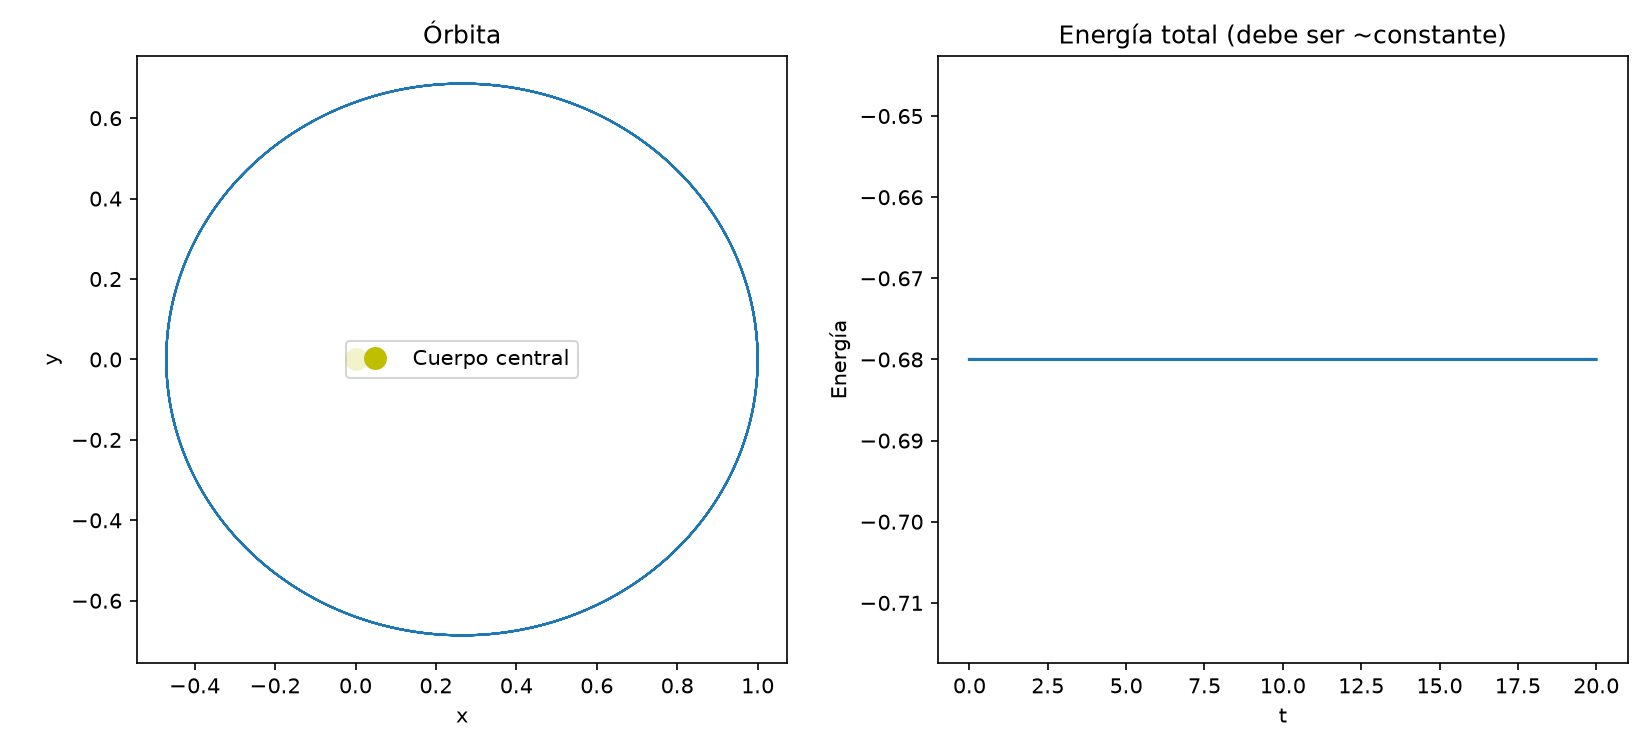

Values plotted in this chart, from the file beside it:
t, x, y, energia
0, 1, 0, -0.68
0.001, 1, 0.0008, -0.68
0.002, 1, 0.0016, -0.68
0.003, 1, 0.0024, -0.68
0.004, 1, 0.0032, -0.68
0.005, 1, 0.004, -0.68
0.006, 1, 0.0048, -0.68
0.007, 1, 0.0056, -0.68
0.008, 1, 0.0064, -0.68
0.009, 1, 0.0072, -0.68
0.01, 1, 0.008, -0.68
0.011, 0.9999, 0.0088, -0.68
0.012, 0.9999, 0.0096, -0.68
0.013, 0.9999, 0.0104, -0.68
0.014, 0.9999, 0.0112, -0.68
0.015, 0.9999, 0.012, -0.68
0.016, 0.9999, 0.0128, -0.68
0.017, 0.9999, 0.0136, -0.68
0.018, 0.9998, 0.0144, -0.68
0.019, 0.9998, 0.0152, -0.68
0.02, 0.9998, 0.016, -0.68
0.021, 0.9998, 0.0168, -0.68
0.022, 0.9998, 0.0176, -0.68
0.023, 0.9997, 0.0184, -0.68
0.024, 0.9997, 0.0192, -0.68
0.025, 0.9997, 0.02, -0.68
0.026, 0.9997, 0.0208, -0.68
0.027, 0.9996, 0.0216, -0.68
0.028, 0.9996, 0.0224, -0.68
0.029, 0.9996, 0.0232, -0.68
0.03, 0.9996, 0.024, -0.68
0.031, 0.9995, 0.0248, -0.68
0.032, 0.9995, 0.0256, -0.68
0.033, 0.9995, 0.0264, -0.68
0.034, 0.9994, 0.02719, -0.68
0.035, 0.9994, 0.02799, -0.68
0.036, 0.9994, 0.02879, -0.68
0.037, 0.9993, 0.02959, -0.68
0.038, 0.9993, 0.03039, -0.68
0.039, 0.9992, 0.03119, -0.68
0.04, 0.9992, 0.03199, -0.68
0.041, 0.9992, 0.03279, -0.68
0.042, 0.9991, 0.03359, -0.68
0.043, 0.9991, 0.03439, -0.68
0.044, 0.999, 0.03519, -0.68
0.045, 0.999, 0.03599, -0.68
0.046, 0.9989, 0.03679, -0.68
0.047, 0.9989, 0.03759, -0.68
0.048, 0.9988, 0.03839, -0.68
0.049, 0.9988, 0.03918, -0.68
0.05, 0.9988, 0.03998, -0.68
0.051, 0.9987, 0.04078, -0.68
0.052, 0.9986, 0.04158, -0.68
0.053, 0.9986, 0.04238, -0.68
0.054, 0.9985, 0.04318, -0.68
0.055, 0.9985, 0.04398, -0.68
0.056, 0.9984, 0.04478, -0.68
0.057, 0.9984, 0.04558, -0.68
0.058, 0.9983, 0.04637, -0.68
0.059, 0.9983, 0.04717, -0.68
... 19,940 more rows
